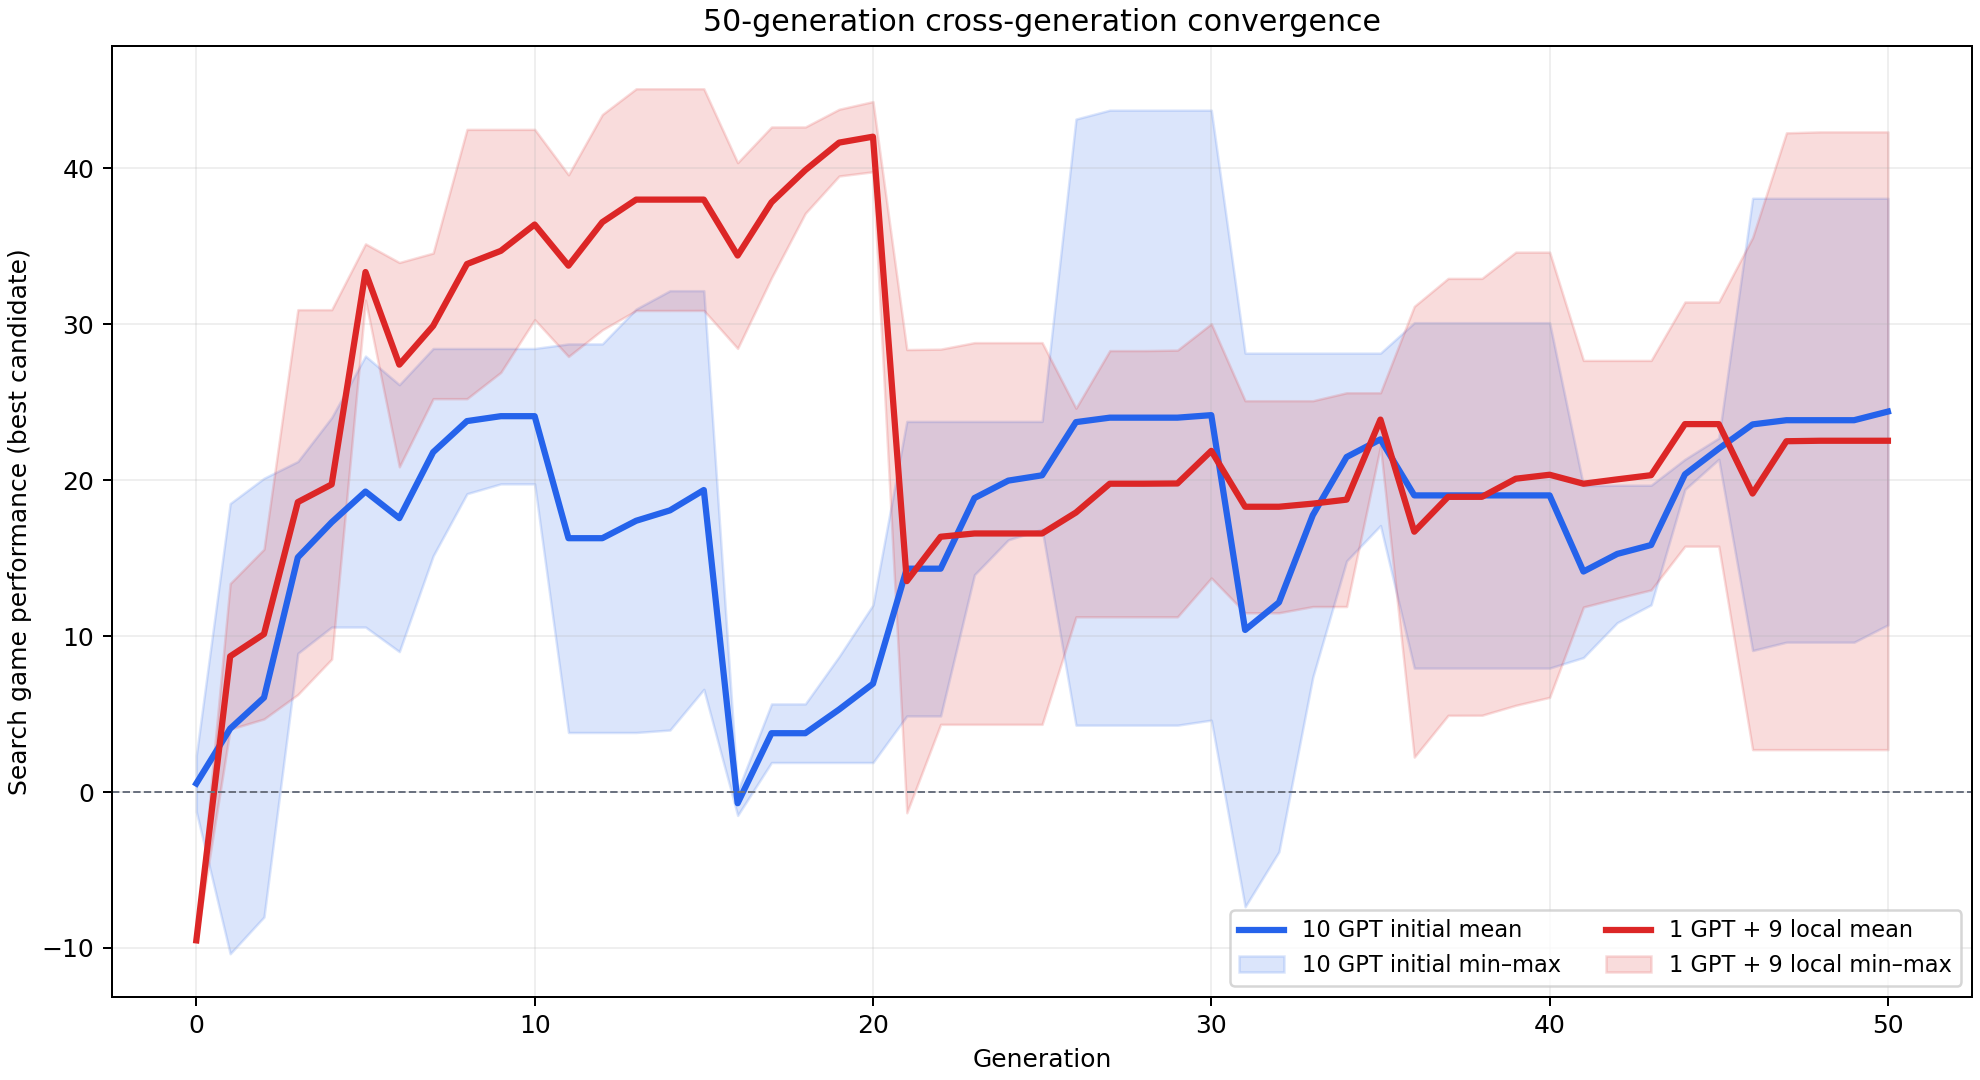

The data file committed next to this chart (first rows):
treatment, seed, generation, best, population_mean
10 GPT initial, 8, 0, -1.265, -43.61
10 GPT initial, 8, 1, 18.5, -0.795
10 GPT initial, 8, 2, 20.12, 10.34
10 GPT initial, 8, 3, 21.19, 19.51
10 GPT initial, 8, 4, 24.01, 20.69
10 GPT initial, 8, 5, 27.95, 22.21
10 GPT initial, 8, 6, 26.11, 24.1
10 GPT initial, 8, 7, 28.43, 25.95
10 GPT initial, 8, 8, 28.43, 26.51
10 GPT initial, 8, 9, 28.43, 26.63
10 GPT initial, 8, 10, 28.43, 26.63
10 GPT initial, 8, 11, 28.73, 27.89
10 GPT initial, 8, 12, 28.73, 27.9
10 GPT initial, 8, 13, 30.96, 28.18
10 GPT initial, 8, 14, 32.14, 29.53
10 GPT initial, 8, 15, 32.14, 30.88
10 GPT initial, 8, 16, 0.06205, -0.859
10 GPT initial, 8, 17, 5.647, 0.1705
10 GPT initial, 8, 18, 5.648, 2.855
10 GPT initial, 8, 19, 8.692, 5.681
10 GPT initial, 8, 20, 11.99, 8.01
10 GPT initial, 8, 21, 4.876, 3.847
10 GPT initial, 8, 22, 4.876, 3.847
10 GPT initial, 8, 23, 13.93, 5.755
10 GPT initial, 8, 24, 16.17, 10.13
10 GPT initial, 8, 25, 16.85, 13.42
10 GPT initial, 8, 26, 43.14, 39.66
10 GPT initial, 8, 27, 43.71, 41.07
10 GPT initial, 8, 28, 43.71, 41.91
10 GPT initial, 8, 29, 43.71, 42.23
10 GPT initial, 8, 30, 43.71, 42.35
10 GPT initial, 8, 31, 28.14, 25.95
10 GPT initial, 8, 32, 28.14, 25.88
10 GPT initial, 8, 33, 28.14, 26.24
10 GPT initial, 8, 34, 28.14, 26.24
10 GPT initial, 8, 35, 28.14, 26.24
10 GPT initial, 8, 36, 30.09, 26.22
10 GPT initial, 8, 37, 30.09, 26.96
10 GPT initial, 8, 38, 30.09, 28.1
10 GPT initial, 8, 39, 30.09, 28.1
10 GPT initial, 8, 40, 30.09, 28.66
10 GPT initial, 8, 41, 19.65, 14.86
10 GPT initial, 8, 42, 19.67, 16.85
10 GPT initial, 8, 43, 19.67, 17.63
10 GPT initial, 8, 44, 21.33, 19.11
10 GPT initial, 8, 45, 21.33, 19.34
10 GPT initial, 8, 46, 38.06, 35.04
10 GPT initial, 8, 47, 38.06, 35.21
10 GPT initial, 8, 48, 38.06, 35.32
10 GPT initial, 8, 49, 38.06, 35.32
10 GPT initial, 8, 50, 38.06, 35.6
10 GPT initial, 9, 0, 2.356, -43.14
10 GPT initial, 9, 1, -10.37, -15.98
10 GPT initial, 9, 2, -8.011, -10.63
10 GPT initial, 9, 3, 8.889, -6.987
10 GPT initial, 9, 4, 10.57, 2.505
10 GPT initial, 9, 5, 10.57, 8.133
10 GPT initial, 9, 6, 9, 5.236
10 GPT initial, 9, 7, 15.14, 9.699
10 GPT initial, 9, 8, 19.12, 11.84
... 144 more rows
